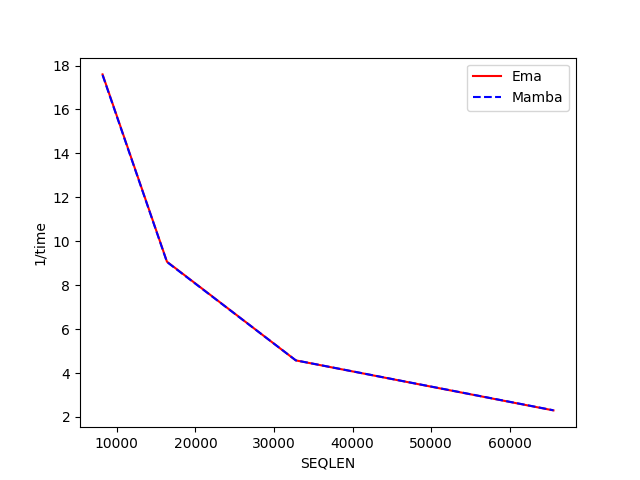

Data behind this chart, as committed beside it:
SEQLEN, Ema, Mamba
8192, 17.6, 17.57
16384, 9.069, 9.055
32768, 4.575, 4.577
65536, 2.298, 2.303
